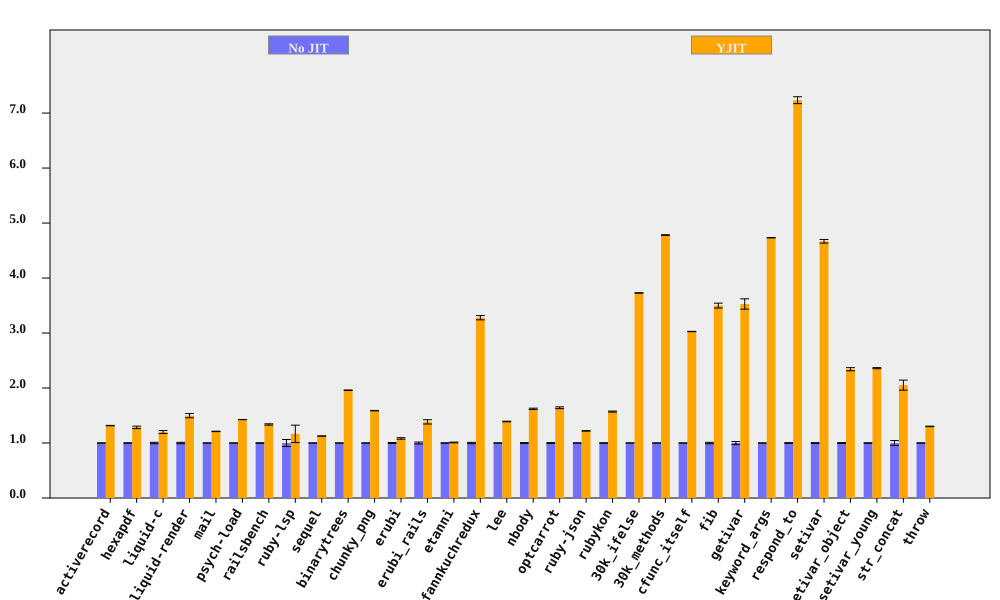

Source data for this figure (header and first rows):
bench, No JIT (ms), No JIT RSD, YJIT (ms), YJIT RSD, YJIT spd, YJIT spd RSD, % in YJIT
activerecord, 196.3, 0.1791, 149.1, 0.2158, 1.317, 0.2804, 94.75
hexapdf, 7884, 0.4265, 6139, 1.672, 1.284, 1.726, 90.35
liquid-c, 226.1, 1.29, 188.6, 1.835, 1.199, 2.243, 93.67
liquid-render, 535.8, 1.281, 357.6, 2.239, 1.498, 2.58, 88.83
mail, 454.6, 0.1355, 375.4, 0.3014, 1.211, 0.3305, 99.12
psych-load, 7433, 0.1436, 5211, 0.0773, 1.426, 0.1631, 99.99
railsbench, 7296, 0.4627, 5456, 0.7742, 1.337, 0.9019, 93.78
ruby-lsp, 212.4, 6.405, 182.1, 11.93, 1.166, 13.54, 79.11
sequel, 225.1, 0.1471, 199.8, 0.1736, 1.127, 0.2275, 96.08
binarytrees, 991.7, 0.08565, 505.8, 0.1285, 1.961, 0.1545, 100
chunky_png, 2361, 0.2112, 1486, 0.09593, 1.588, 0.232, 100
erubi, 637.1, 0.8565, 588.3, 0.9134, 1.083, 1.252, 100
erubi_rails, 62.14, 1.741, 44.88, 2.207, 1.384, 2.81, 92.2
etanni, 929, 0.4241, 919.8, 0.5301, 1.01, 0.6789, 7.029
fannkuchredux, 5787, 1.176, 1765, 0.1456, 3.279, 1.185, 91.09
lee, 3087, 0.2751, 2219, 0.3071, 1.391, 0.4123, 99.97
nbody, 282.1, 0.732, 174, 0.1596, 1.621, 0.7492, 100
optcarrot, 16404, 0.7112, 9993, 0.6921, 1.642, 0.9924, 96.78
ruby-json, 9570, 0.3001, 7842, 0.112, 1.22, 0.3203, 99.37
rubykon, 31870, 0.4537, 20280, 0.3757, 1.571, 0.5891, 99.78
30k_ifelse, 7126, 0.104, 1911, 0.0358, 3.728, 0.11, 99.99
30k_methods, 18736, 0.1085, 3919, 0.0761, 4.781, 0.1325, 100
cfunc_itself, 271.7, 0.05304, 89.73, 0.08387, 3.028, 0.09924, 100
fib, 552.7, 1.254, 157.9, 0.006229, 3.499, 1.254, 100
getivar, 236.4, 2.664, 67.01, 0.01013, 3.528, 2.664, 97.87
keyword_args, 707.7, 0.07131, 149.5, 0.01093, 4.733, 0.07214, 100
respond_to, 710.1, 0.6714, 98.16, 0.5544, 7.234, 0.8707, 100
setivar, 182.9, 0.7076, 39.18, 0.01554, 4.668, 0.7078, 98.74
setivar_object, 290.9, 0.7578, 124.2, 0.9573, 2.342, 1.221, 95.24
setivar_young, 288.4, 0.418, 122.1, 0.02816, 2.361, 0.419, 95.39
str_concat, 207.5, 4.384, 101.1, 0.8248, 2.052, 4.461, 99.97
throw, 65.17, 0.3029, 50.06, 0.1607, 1.302, 0.3429, 64.81
